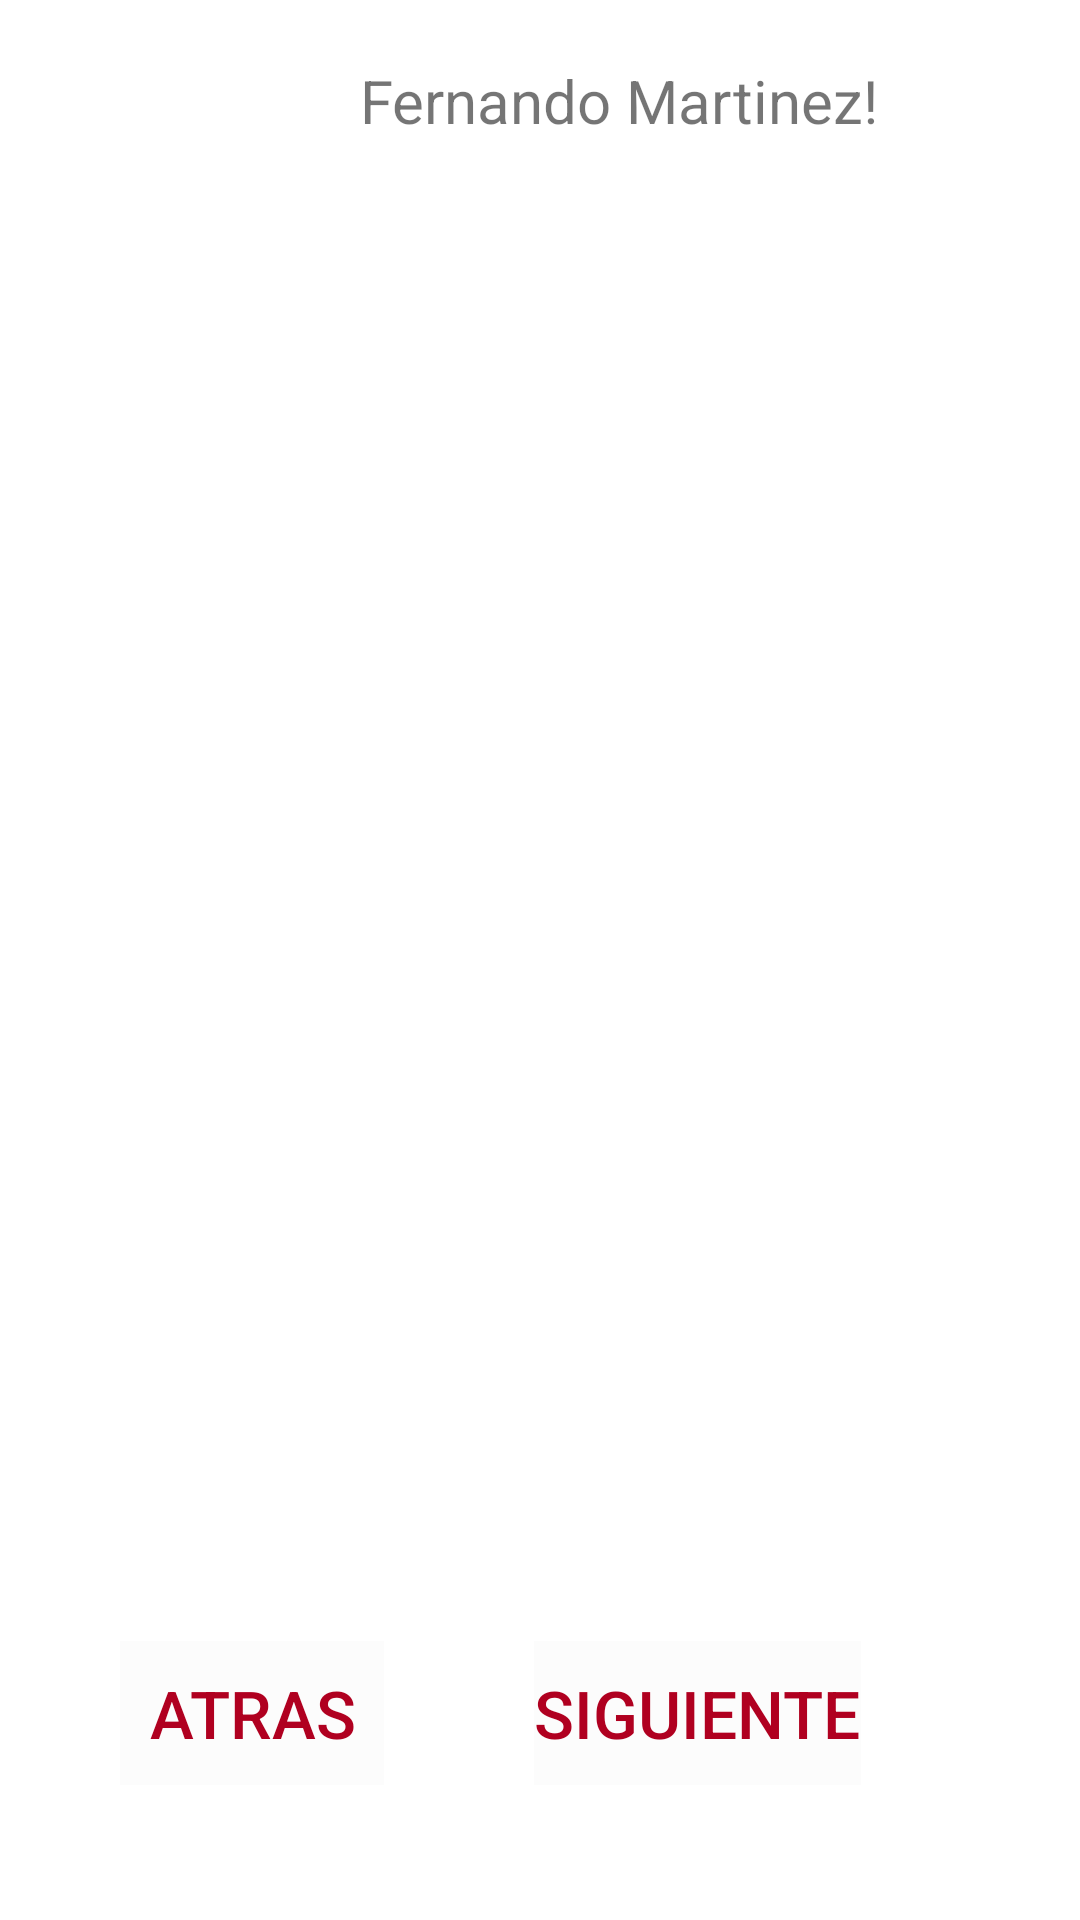

Android layout source for this screen:
<!-- AndroidManifest.xml: application theme Theme.LabVistas -->
<!-- res/layout/activity_main.xml -->
<?xml version="1.0" encoding="utf-8"?>
<LinearLayout xmlns:android="http://schemas.android.com/apk/res/android"
    xmlns:app="http://schemas.android.com/apk/res-auto"
    xmlns:tools="http://schemas.android.com/tools"
    android:layout_width="match_parent"
    android:layout_height="match_parent"
    android:orientation="vertical"
    tools:context=".MainActivity">

    <TextView
        android:layout_width="wrap_content"
        android:layout_height="wrap_content"
        android:text="Fernando Martinez!"
        android:textSize="20sp"
        android:layout_marginTop="20dp"
        android:layout_marginLeft="120dp"/>
    <LinearLayout
        android:layout_width="match_parent"
        android:layout_height="match_parent"
        android:orientation="horizontal"
        android:layout_marginTop="500dp">

    <Button
        android:layout_width="wrap_content"
        android:layout_height="wrap_content"
        android:onClick="btn_atras"
        android:layout_marginLeft="40dp"
        android:text="Atras"
        android:textColor="@color/design_default_color_error"
        android:background="@color/cardview_shadow_end_color"
        android:textSize="22sp"
        />

    <Button
        android:layout_width="wrap_content"
        android:layout_height="wrap_content"
        android:layout_marginLeft="50dp"
        android:onClick="btn_Inicio"
        android:text="Siguiente"
        android:textColor="@color/design_default_color_error"
        android:background="@color/cardview_shadow_end_color"
        android:textSize="22sp"

        />
    </LinearLayout>

</LinearLayout>
<!-- resources referenced by this layout -->
<resources>
  <style name="Theme.LabVistas" parent="Theme.MaterialComponents.DayNight.DarkActionBar">
          
          <item name="colorPrimary">@color/purple_500</item>
          <item name="colorPrimaryVariant">@color/purple_700</item>
          <item name="colorOnPrimary">@color/white</item>
          
          <item name="colorSecondary">@color/teal_200</item>
          <item name="colorSecondaryVariant">@color/teal_700</item>
          <item name="colorOnSecondary">@color/black</item>
          
          <item name="android:statusBarColor" tools:targetApi="l">?attr/colorPrimaryVariant</item>
          
      </style>
  <!-- not gathered from this repository: default colours our renderer supplied (Android Studio template values) -->
  <color name="purple_500">#FF6200EE</color>
  <color name="purple_700">#FF3700B3</color>
  <color name="teal_200">#FF03DAC5</color>
  <color name="teal_700">#FF018786</color>
  <color name="black">#FF000000</color>
  <color name="white">#FFFFFFFF</color>
</resources>
